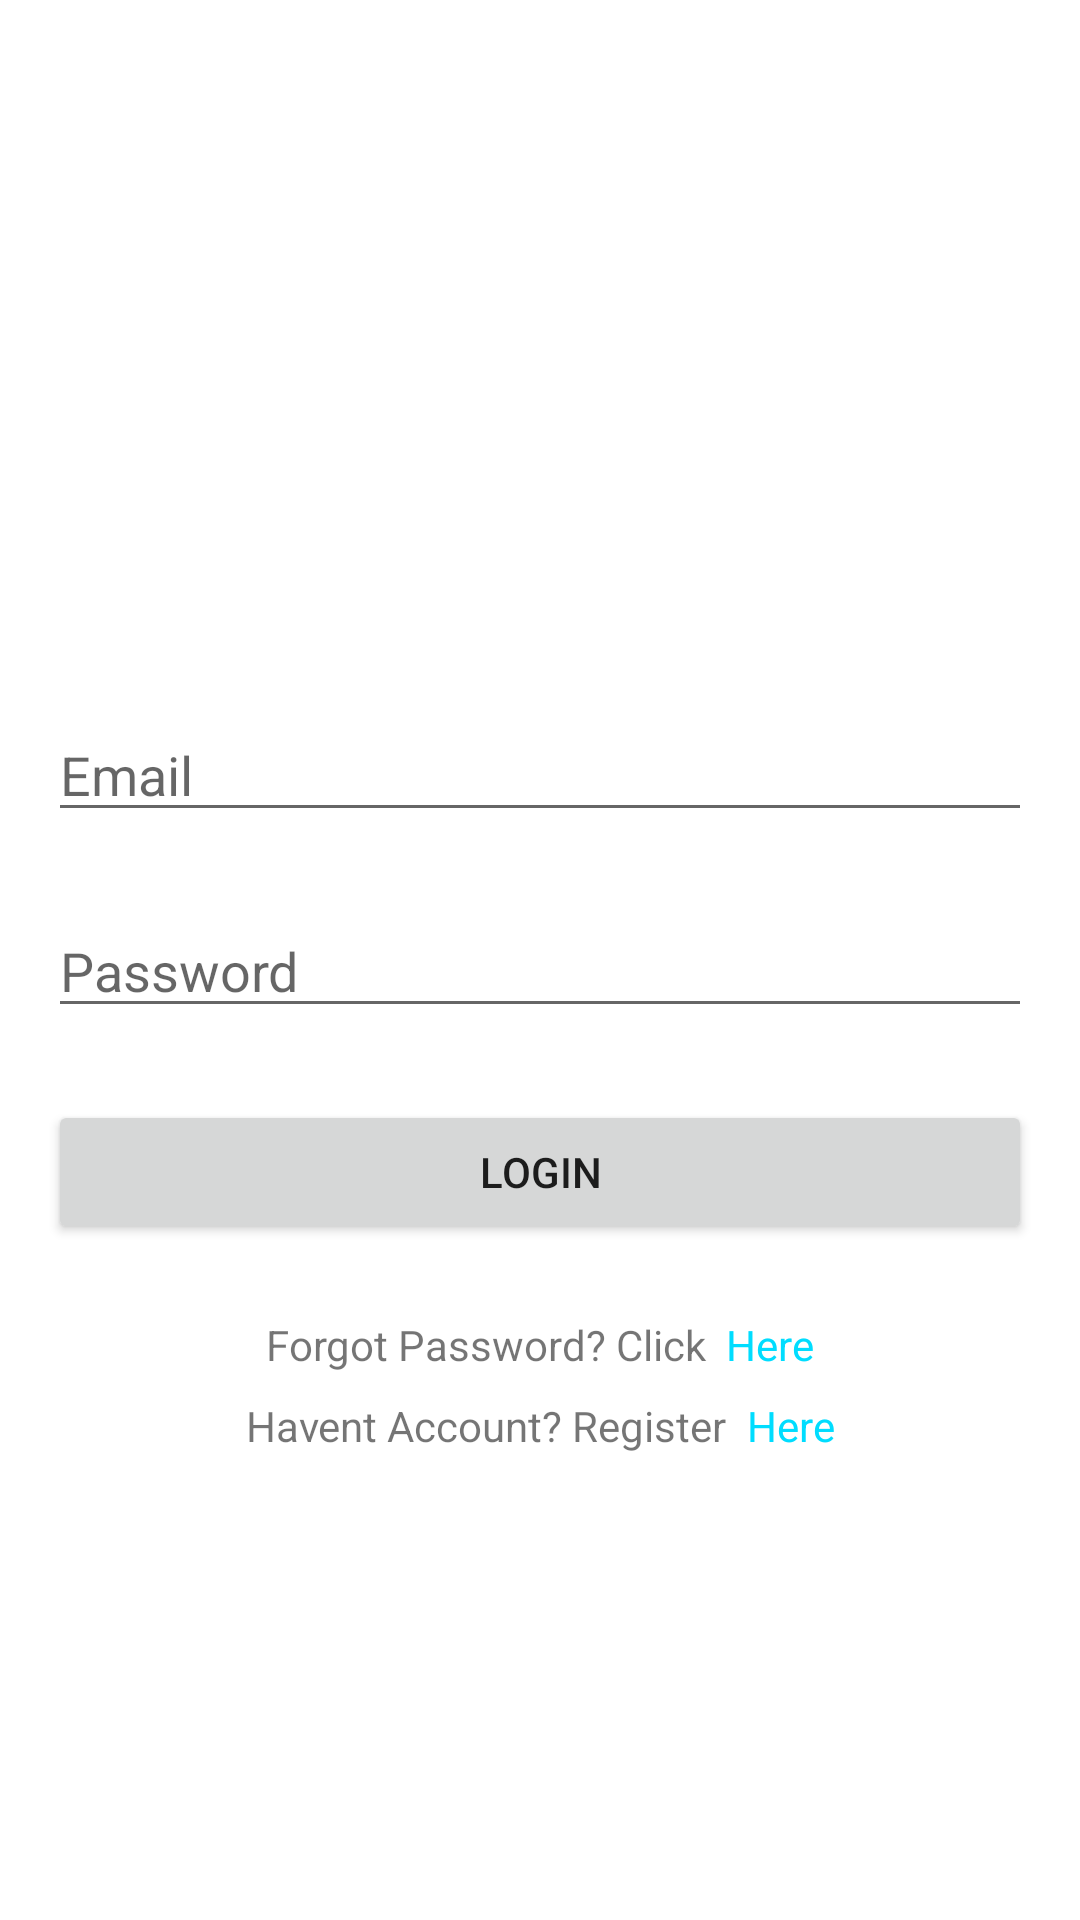

The Android layout XML behind this screen, and the referenced resources:
<!-- AndroidManifest.xml: application theme Theme.MyApplication -->
<!-- res/layout/activity_login.xml -->
<?xml version="1.0" encoding="utf-8"?>
<androidx.constraintlayout.widget.ConstraintLayout xmlns:android="http://schemas.android.com/apk/res/android"
    xmlns:app="http://schemas.android.com/apk/res-auto"
    xmlns:tools="http://schemas.android.com/tools"
    android:layout_width="match_parent"
    android:layout_height="match_parent"
    tools:context=".LoginActivity">

    <com.google.android.material.imageview.ShapeableImageView
        android:id="@+id/shapeableImageView"
        android:layout_width="100dp"
        android:layout_height="100dp"
        android:layout_marginTop="36dp"
        app:layout_constraintEnd_toEndOf="parent"
        app:layout_constraintStart_toStartOf="parent"
        app:layout_constraintTop_toTopOf="parent"
        app:shapeAppearanceOverlay="@style/ShapeAppearanceOverlay.App.CornerSize50Percent"
        app:srcCompat="@drawable/ic_launcher_background" />

    <EditText
        android:id="@+id/etEmail"
        android:layout_width="match_parent"
        android:layout_height="wrap_content"
        android:layout_marginStart="16dp"
        android:layout_marginTop="100dp"
        android:layout_marginEnd="16dp"
        android:hint="Email"
        android:inputType="textEmailAddress"
        app:layout_constraintEnd_toEndOf="parent"
        app:layout_constraintStart_toStartOf="parent"
        app:layout_constraintTop_toBottomOf="@+id/shapeableImageView" />

    <EditText
        android:id="@+id/etPassword"
        android:layout_width="match_parent"
        android:layout_height="wrap_content"
        android:layout_marginStart="16dp"
        android:layout_marginTop="24dp"
        android:layout_marginEnd="16dp"
        android:hint="Password"
        android:inputType="textPassword"
        app:layout_constraintEnd_toEndOf="parent"
        app:layout_constraintStart_toStartOf="parent"
        app:layout_constraintTop_toBottomOf="@+id/etEmail" />

    <Button
        android:id="@+id/btnLogin"
        android:layout_width="match_parent"
        android:layout_height="wrap_content"
        android:layout_marginStart="16dp"
        android:layout_marginTop="24dp"
        android:layout_marginEnd="16dp"
        android:text="Login"
        app:layout_constraintEnd_toEndOf="parent"
        app:layout_constraintStart_toStartOf="parent"
        app:layout_constraintTop_toBottomOf="@+id/etPassword" />

    <androidx.appcompat.widget.LinearLayoutCompat
        android:id="@+id/linearLayoutCompat"
        android:layout_width="wrap_content"
        android:layout_height="wrap_content"
        android:layout_marginTop="24dp"
        android:orientation="horizontal"
        app:layout_constraintEnd_toEndOf="@+id/btnLogin"
        app:layout_constraintStart_toStartOf="@+id/btnLogin"
        app:layout_constraintTop_toBottomOf="@+id/btnLogin">

        <TextView
            android:layout_width="wrap_content"
            android:layout_height="wrap_content"
            android:text="Forgot Password? Click  " />

        <TextView
            android:id="@+id/tvForgot"
            android:layout_width="wrap_content"
            android:layout_height="wrap_content"
            android:text="Here"
            android:textColor="@android:color/holo_blue_bright" />

    </androidx.appcompat.widget.LinearLayoutCompat>

    <androidx.appcompat.widget.LinearLayoutCompat
        android:layout_width="wrap_content"
        android:layout_height="wrap_content"
        android:orientation="horizontal"
        android:layout_marginTop="8dp"
        app:layout_constraintEnd_toEndOf="@+id/btnLogin"
        app:layout_constraintStart_toStartOf="@+id/btnLogin"
        app:layout_constraintTop_toBottomOf="@+id/linearLayoutCompat">

        <TextView
            android:layout_width="wrap_content"
            android:layout_height="wrap_content"
            android:text="Havent Account? Register  " />

        <TextView
            android:id="@+id/tvRegister"
            android:layout_width="wrap_content"
            android:layout_height="wrap_content"
            android:text="Here"
            android:textColor="@android:color/holo_blue_bright" />

    </androidx.appcompat.widget.LinearLayoutCompat>

</androidx.constraintlayout.widget.ConstraintLayout>
<!-- resources referenced by this layout -->
<resources>
  <style name="ShapeAppearanceOverlay.App.CornerSize50Percent" parent="Theme.MaterialComponents.DayNight.NoActionBar">
          <item name="cornerSize">50%</item>
      </style>
  <style name="Theme.MyApplication" parent="Theme.MaterialComponents.DayNight.DarkActionBar">
          
          <item name="colorPrimary">@color/purple_500</item>
          <item name="colorPrimaryVariant">@color/purple_700</item>
          <item name="colorOnPrimary">@color/white</item>
          
          <item name="colorSecondary">@color/teal_200</item>
          <item name="colorSecondaryVariant">@color/teal_700</item>
          <item name="colorOnSecondary">@color/black</item>
          
          <item name="android:statusBarColor" tools:targetApi="l">?attr/colorPrimaryVariant</item>
          
      </style>
  <!-- not gathered from this repository: default colours our renderer supplied (Android Studio template values) -->
  <color name="purple_500">#FF6200EE</color>
  <color name="purple_700">#FF3700B3</color>
  <color name="teal_200">#FF03DAC5</color>
  <color name="teal_700">#FF018786</color>
  <color name="black">#FF000000</color>
  <color name="white">#FFFFFFFF</color>
</resources>
